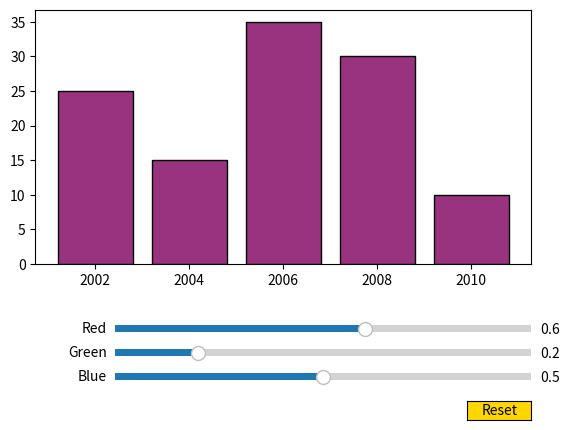

Python code for this plot:
# Import libraries
import numpy as np
import matplotlib.pyplot as plt
from matplotlib.widgets import Slider, Button

# Create a subplot
fig, ax = plt.subplots()
plt.subplots_adjust(bottom=0.35)
r = 0.6
g = 0.2
b = 0.5

# Create and plot a bar chart
year = ['2002', '2004', '2006', '2008', '2010']
production = [25, 15, 35, 30, 10]
plt.bar(year, production, color=(r, g, b),
		edgecolor="black")

# Create 3 axes for 3 sliders red,green and blue
axred = plt.axes([0.25, 0.2, 0.65, 0.03])
axgreen = plt.axes([0.25, 0.15, 0.65, 0.03])
axblue = plt.axes([0.25, 0.1, 0.65, 0.03])

# Create a slider from 0.0 to 1.0 in axes axred
# with 0.6 as initial value.
#En nuevas versiones de matplotlib se debe cambiar valor inicial con un valinit
red = Slider(axred, 'Red', 0.0, 1.0, valinit=0.6) 

# Create a slider from 0.0 to 1.0 in axes axgreen
# with 0.2 as initial value.
green = Slider(axgreen, 'Green', 0.0, 1.0, valinit=0.2)

# Create a slider from 0.0 to 1.0 in axes axblue
# with 0.5(default) as initial value
blue = Slider(axblue, 'Blue', 0.0, 1.0, valinit=0.5)

# Create function to be called when slider value is changed

def update(val):
	r = red.val
	g = green.val
	b = blue.val
	ax.bar(year, production, color=(r, g, b),
		edgecolor="black")

# Call update function when slider value is changed
red.on_changed(update)
green.on_changed(update)
blue.on_changed(update)

# Create axes for reset button and create button
resetax = plt.axes([0.8, 0.025, 0.1, 0.04])
button = Button(resetax, 'Reset', color='gold',
				hovercolor='skyblue')

# Create a function resetSlider to set slider to
# initial values when Reset button is clicked

def resetSlider(event):
	red.reset()
	green.reset()
	blue.reset()

 
	

# Call resetSlider function when clicked on reset button
button.on_clicked(resetSlider)

# Display graph
plt.show()